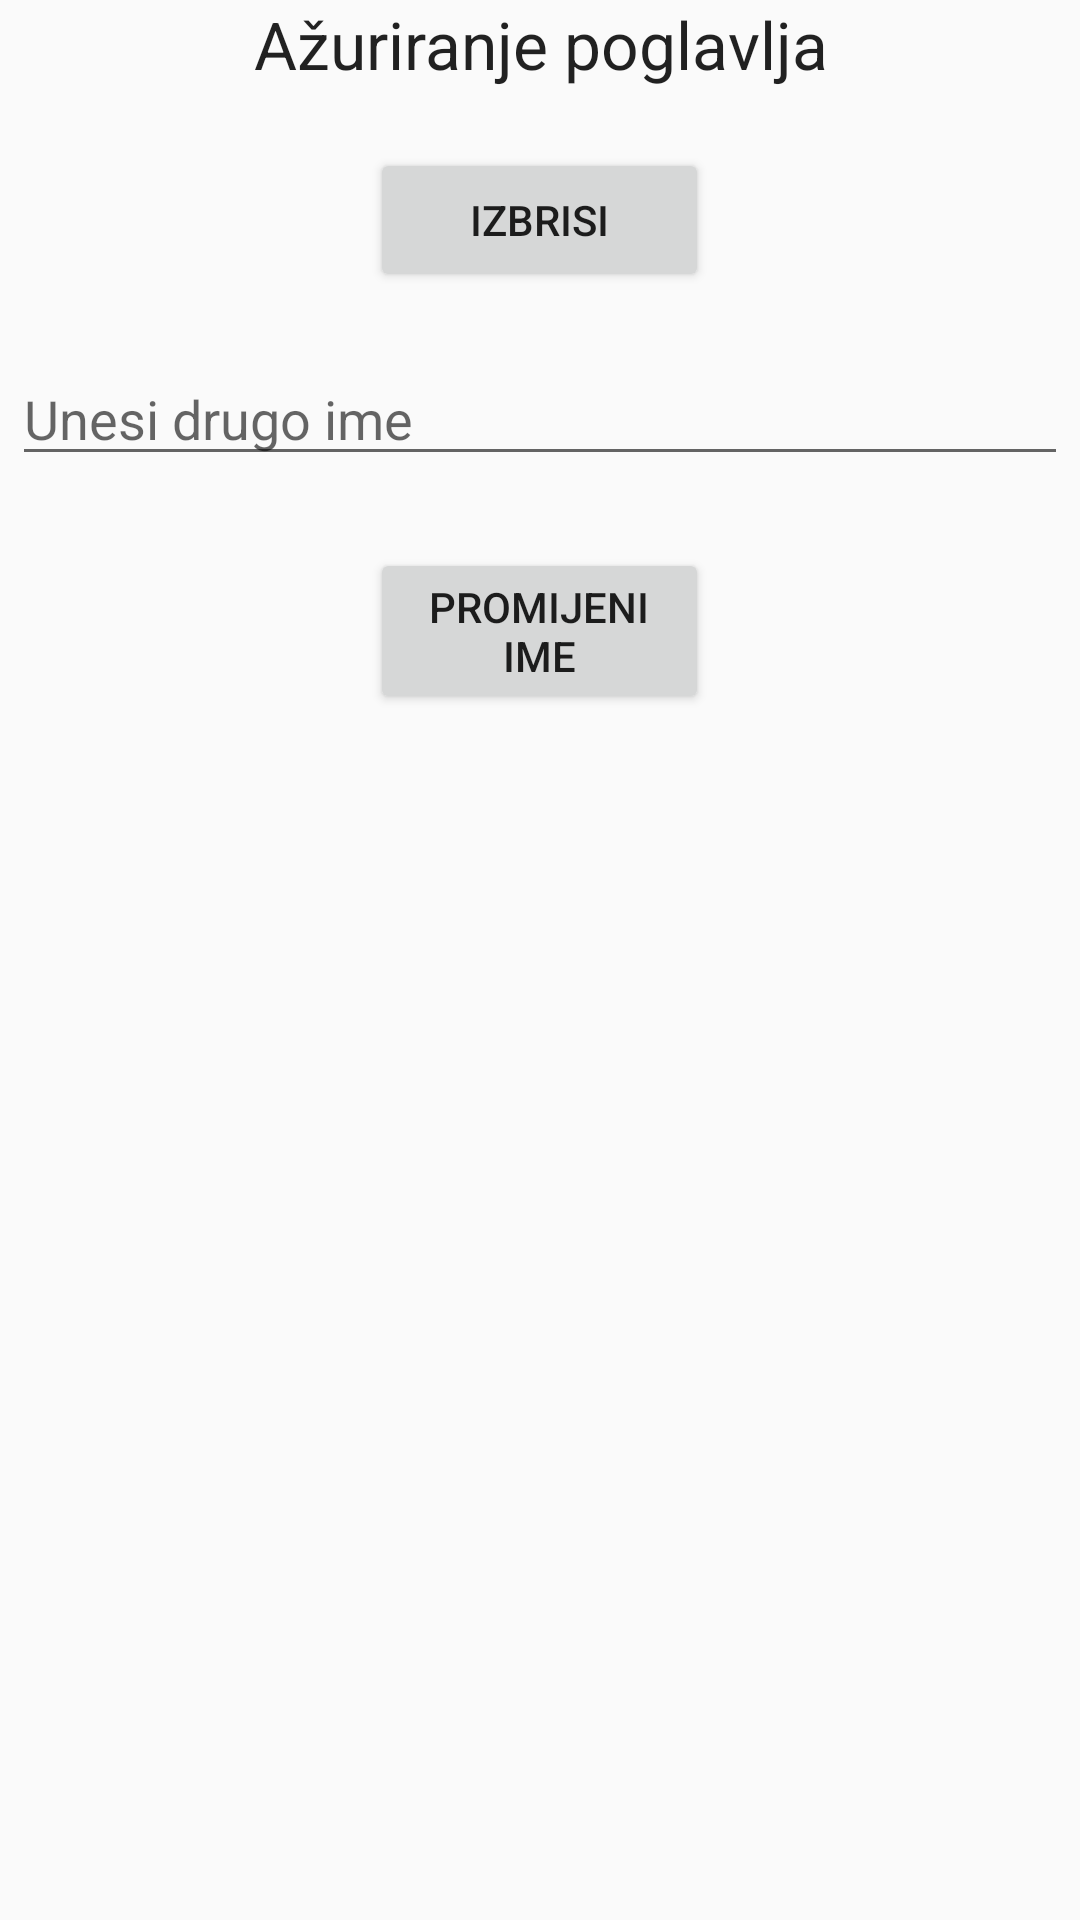

Reconstruct the res/layout file that produces this screen, plus the resources it refers to.
<!-- AndroidManifest.xml: application theme AppTheme -->
<!-- res/layout/azurirajpoglavlja.xml -->
<?xml version="1.0" encoding="utf-8"?>
<LinearLayout xmlns:android="http://schemas.android.com/apk/res/android"
    android:layout_width="match_parent"
    android:layout_height="380dp"
    android:orientation="vertical" >

    <TextView
        android:id="@+id/search"
        android:layout_width="match_parent"
        android:layout_height="wrap_content"
        android:text="@string/title_activity_poglavlja"
        android:gravity="center_horizontal"
        android:textAppearance="?android:attr/textAppearanceLarge" />



    <Button
        android:id="@+id/btnIzbrisi"
        android:layout_width="113dp"
        android:layout_height="wrap_content"
        android:layout_gravity="center_horizontal"
        android:gravity="center_vertical|center_horizontal"
        android:layout_marginTop="20dp"
        android:text="@string/txtBtnIzbrisi" />

    <EditText
        android:id="@+id/prIme"
        android:layout_width="match_parent"
        android:layout_height="wrap_content"
        android:layout_marginLeft="4dp"
        android:layout_marginRight="4dp"
        android:layout_marginBottom="4dp"
        android:layout_marginTop="20dp"
        android:hint="@string/txtUnesiIme"/>

    <Button
        android:id="@+id/btnAzuriraj"
        android:layout_width="113dp"
        android:layout_height="wrap_content"
        android:layout_gravity="center_horizontal"
        android:gravity="center_vertical|center_horizontal"
        android:layout_marginTop="20dp"
        android:text="@string/txtBtnProimjeni" />


</LinearLayout>
<!-- resources referenced by this layout -->
<resources>
  <string name="title_activity_poglavlja">Ažuriranje poglavlja</string>
  <string name="txtBtnIzbrisi">Izbrisi</string>
  <string name="txtBtnProimjeni">Promijeni ime</string>
  <string name="txtUnesiIme">Unesi drugo ime</string>
  <style name="AppTheme" parent="Theme.AppCompat.Light.NoActionBar">
          <item name="colorPrimary">@color/colorPrimary</item>
          <item name="colorPrimaryDark">@color/colorPrimaryDark</item>
          <item name="colorAccent">@color/colorAccent</item>
  
      </style>
  <!-- not gathered from this repository: default colours our renderer supplied (Android Studio template values) -->
  <color name="colorPrimary">#FF6200EE</color>
  <color name="colorPrimaryDark">#FF3700B3</color>
  <color name="colorAccent">#FF03DAC5</color>
</resources>
